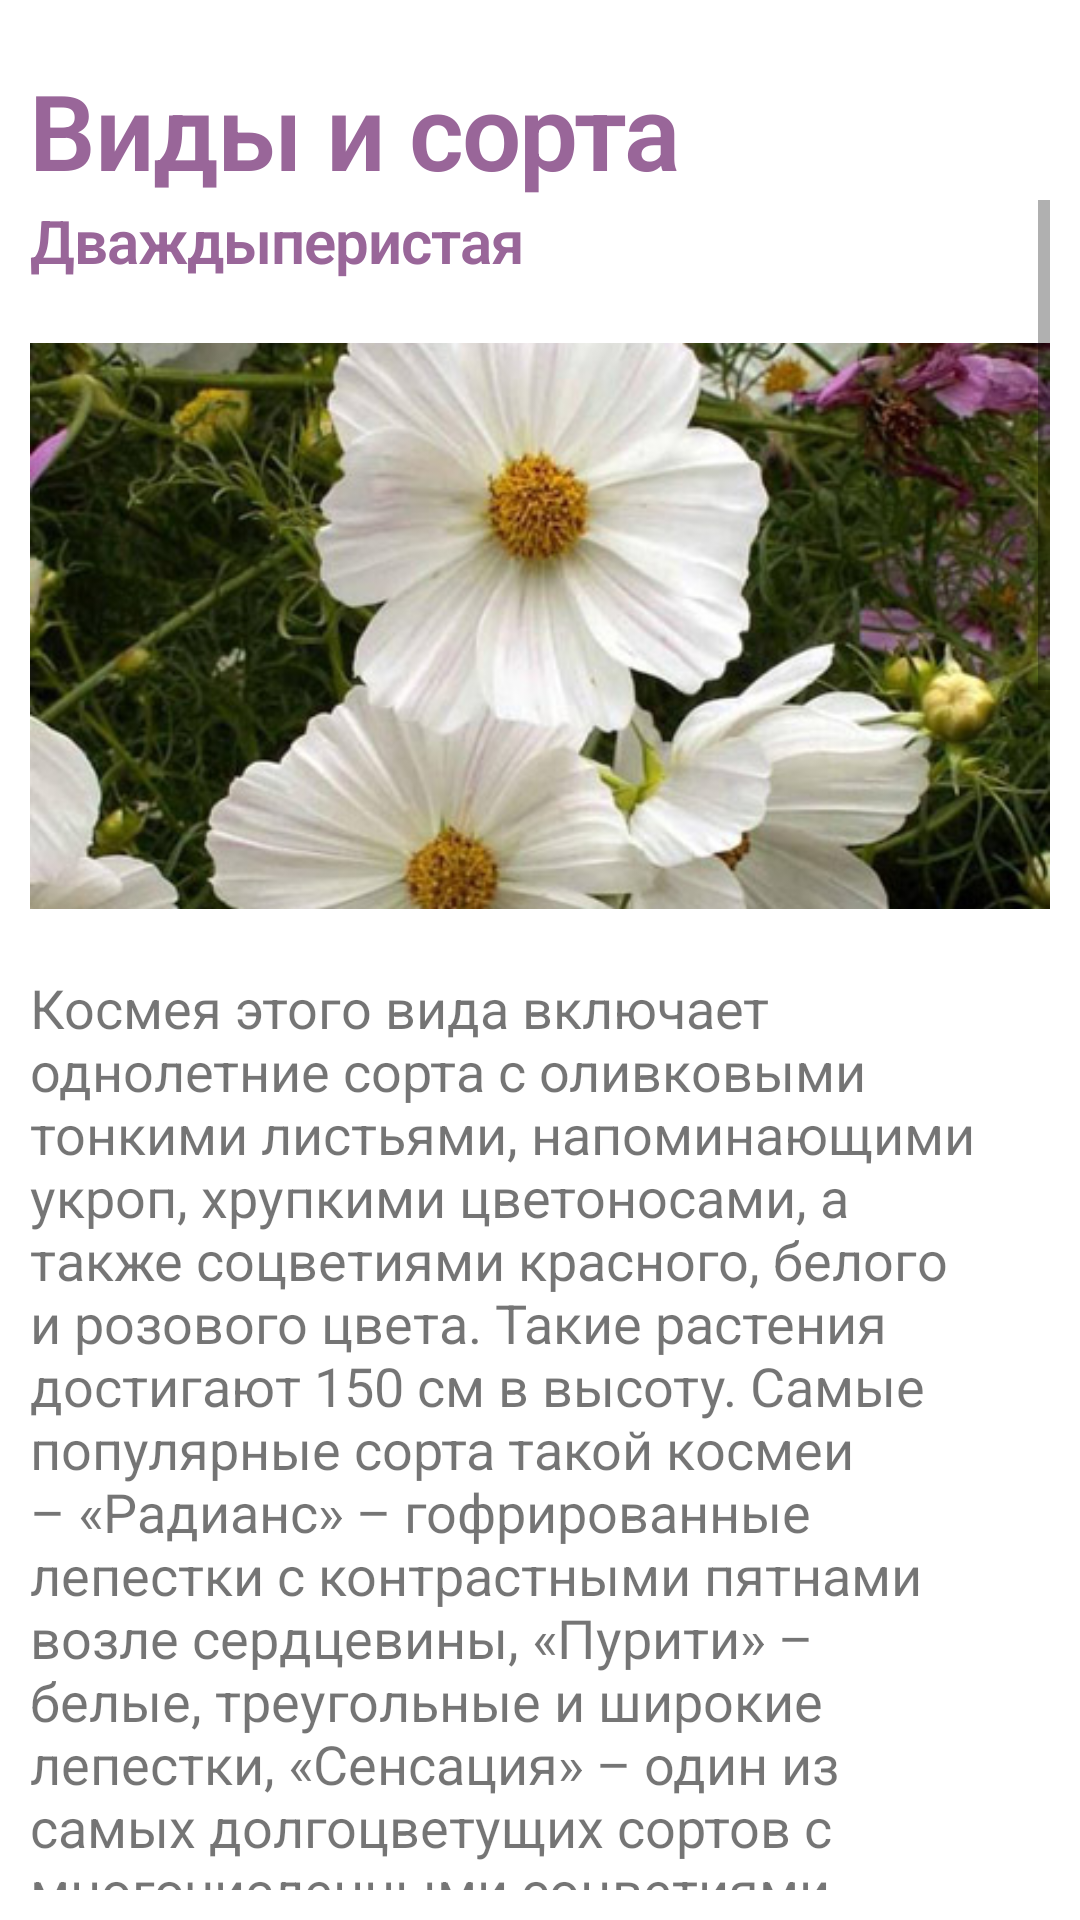

Android layout source for this screen:
<!-- AndroidManifest.xml: application theme Theme.HomeWork3 -->
<!-- res/layout/activity_third.xml -->
<?xml version="1.0" encoding="utf-8"?>
<androidx.constraintlayout.widget.ConstraintLayout xmlns:android="http://schemas.android.com/apk/res/android"
    xmlns:app="http://schemas.android.com/apk/res-auto"
    xmlns:tools="http://schemas.android.com/tools"
    android:layout_width="match_parent"
    android:layout_height="match_parent"
    tools:context=".ThirdActivity">

    <LinearLayout
        android:layout_width="match_parent"
        android:layout_height="match_parent"
        android:layout_marginStart="10sp"
        android:layout_marginLeft="10sp"
        android:layout_marginTop="20sp"
        android:layout_marginEnd="10sp"
        android:layout_marginRight="10sp"
        android:layout_marginBottom="10sp"
        android:orientation="vertical"
        tools:layout_editor_absoluteX="0dp"
        tools:layout_editor_absoluteY="16dp">

        <TextView
            android:id="@+id/title_name_view"
            style="@style/Theme.HomeWork3.TextView"
            android:layout_width="match_parent"
            android:layout_height="wrap_content"
            android:text="@string/title_varieties"
            android:textAlignment="viewStart"
            app:layout_constraintBottom_toBottomOf="parent"
            app:layout_constraintLeft_toLeftOf="parent"
            app:layout_constraintRight_toRightOf="parent"
            app:layout_constraintTop_toTopOf="parent" />


        <ScrollView
            android:layout_width="match_parent"
            android:layout_height="match_parent">

            <LinearLayout
                android:layout_width="match_parent"
                android:layout_height="wrap_content"
                android:orientation="vertical">

                <TextView
                    android:id="@+id/detail_text_view"
                    style="@style/Theme.HomeWork3.Line2.TextView"
                    android:layout_width="match_parent"
                    android:layout_height="wrap_content"
                    android:text="@string/var1_title"
                    app:layout_constraintBottom_toBottomOf="parent"
                    app:layout_constraintLeft_toLeftOf="parent"
                    app:layout_constraintRight_toRightOf="parent"
                    app:layout_constraintTop_toTopOf="parent" />

                <ImageView
                    android:id="@+id/imageVar1View"
                    android:layout_width="wrap_content"
                    android:layout_height="230sp"
                    android:layout_gravity="left"
                    android:contentDescription="@string/var1_title"
                    app:layout_constraintBottom_toBottomOf="@id/textView"
                    app:layout_constraintEnd_toEndOf="parent"
                    app:layout_constraintStart_toStartOf="parent"
                    app:layout_constraintTop_toBottomOf="parent"
                    app:srcCompat="@drawable/var1" />

                <TextView
                    android:id="@+id/detail_text_view_2"
                    android:layout_width="match_parent"
                    android:layout_height="wrap_content"
                    android:layout_marginBottom="10sp"
                    android:text="@string/var1_text"
                    app:layout_constraintBottom_toBottomOf="parent"
                    app:layout_constraintLeft_toLeftOf="parent"
                    app:layout_constraintRight_toRightOf="parent"
                    app:layout_constraintTop_toTopOf="parent" />

                <TextView
                    android:id="@+id/detail2_text_view"
                    style="@style/Theme.HomeWork3.Line2.TextView"
                    android:layout_width="match_parent"
                    android:layout_height="wrap_content"
                    android:text="@string/var2_title"
                    app:layout_constraintBottom_toBottomOf="parent"
                    app:layout_constraintLeft_toLeftOf="parent"
                    app:layout_constraintRight_toRightOf="parent"
                    app:layout_constraintTop_toTopOf="parent" />

                <ImageView
                    android:id="@+id/imageVar2View"
                    android:layout_width="wrap_content"
                    android:layout_height="230sp"
                    android:layout_gravity="left"
                    android:contentDescription="@string/var2_title"
                    app:layout_constraintBottom_toBottomOf="@id/textView"
                    app:layout_constraintEnd_toEndOf="parent"
                    app:layout_constraintStart_toStartOf="parent"
                    app:layout_constraintTop_toBottomOf="parent"
                    app:srcCompat="@drawable/var2" />

                <TextView
                    android:id="@+id/detail2_text_view_2"
                    android:layout_width="match_parent"
                    android:layout_height="wrap_content"
                    android:text="@string/var2_text"
                    android:layout_marginBottom="10sp"
                    app:layout_constraintBottom_toBottomOf="parent"
                    app:layout_constraintLeft_toLeftOf="parent"
                    app:layout_constraintRight_toRightOf="parent"
                    app:layout_constraintTop_toTopOf="parent" />

                <TextView
                    android:id="@+id/detail3_text_view"
                    style="@style/Theme.HomeWork3.Line2.TextView"
                    android:layout_width="match_parent"
                    android:layout_height="wrap_content"
                    android:text="@string/var3_title"
                    app:layout_constraintBottom_toBottomOf="parent"
                    app:layout_constraintLeft_toLeftOf="parent"
                    app:layout_constraintRight_toRightOf="parent"
                    app:layout_constraintTop_toTopOf="parent" />

                <ImageView
                    android:id="@+id/imageVar3View"
                    android:layout_width="wrap_content"
                    android:layout_height="230sp"
                    android:layout_gravity="left"
                    android:contentDescription="@string/var3_title"
                    app:layout_constraintBottom_toBottomOf="@id/textView"
                    app:layout_constraintEnd_toEndOf="parent"
                    app:layout_constraintStart_toStartOf="parent"
                    app:layout_constraintTop_toBottomOf="parent"
                    app:srcCompat="@drawable/var3" />

                <TextView
                    android:id="@+id/detail_text_view_3"
                    android:layout_width="match_parent"
                    android:layout_height="wrap_content"
                    android:text="@string/var3_text"
                    android:layout_marginBottom="10sp"
                    app:layout_constraintBottom_toBottomOf="parent"
                    app:layout_constraintLeft_toLeftOf="parent"
                    app:layout_constraintRight_toRightOf="parent"
                    app:layout_constraintTop_toTopOf="parent" />

                <TextView
                    android:id="@+id/detail4_text_view"
                    style="@style/Theme.HomeWork3.Line3.TextView"
                    android:layout_width="match_parent"
                    android:layout_height="wrap_content"
                    android:text="@string/var4_title"
                    app:layout_constraintBottom_toBottomOf="parent"
                    app:layout_constraintLeft_toLeftOf="parent"
                    app:layout_constraintRight_toRightOf="parent"
                    app:layout_constraintTop_toTopOf="parent" />

                <ImageView
                    android:id="@+id/imageVar4View"
                    android:layout_width="wrap_content"
                    android:layout_height="230sp"
                    android:layout_gravity="left"
                    android:contentDescription="@string/var4_title"
                    app:layout_constraintBottom_toBottomOf="@id/textView"
                    app:layout_constraintEnd_toEndOf="parent"
                    app:layout_constraintStart_toStartOf="parent"
                    app:layout_constraintTop_toBottomOf="parent"
                    app:srcCompat="@drawable/var4" />

                <TextView
                    android:id="@+id/detail_text_view_4"
                    android:layout_width="match_parent"
                    android:layout_height="wrap_content"
                    android:text="@string/var4_text"
                    app:layout_constraintBottom_toBottomOf="parent"
                    app:layout_constraintLeft_toLeftOf="parent"
                    app:layout_constraintRight_toRightOf="parent"
                    app:layout_constraintTop_toTopOf="parent" />

            </LinearLayout>
        </ScrollView>
    </LinearLayout>


</androidx.constraintlayout.widget.ConstraintLayout>
<!-- resources referenced by this layout -->
<resources>
  <!-- drawable var1: jpg bitmap (drawable, 42749 bytes) -->
  <!-- drawable var2: jpg bitmap (drawable, 43159 bytes) -->
  <!-- drawable var3: jpg bitmap (drawable, 44789 bytes) -->
  <!-- drawable var4: jpg bitmap (drawable, 58242 bytes) -->
  <string name="title_varieties">Виды и сорта</string>
  <string name="var1_text">Космея этого вида включает однолетние сорта с оливковыми тонкими листьями, напоминающими укроп, хрупкими цветоносами, а также соцветиями красного, белого и розового цвета. Такие растения достигают 150 см в высоту. Самые популярные сорта такой космеи – «Радианс» – гофрированные лепестки с контрастными пятнами возле сердцевины, «Пурити» – белые, треугольные и широкие лепестки, «Сенсация» – один из самых долгоцветущих сортов с многочисленными соцветиями сиреневого цвета.</string>
  <string name="var1_title">Дваждыперистая</string>
  <string name="var2_text">Также высокий вид – эти цветки могут вырастать до 1,2-1,5 м в высоту, при этом обладают пышными ветвящимися стеблями. Соцветия преимущественно желтые или оранжевые до 5 см в диаметре и с зубчатым контуром. Известные сорта: «Бильбо» – низкорослая космея до 0,5 м в высоту с полумахровыми персиковыми бутонами, «Диабло» – большие желто-красные цветы, «Crest Lemon» – карликовый сорт с желтыми соцветиями на коротких стеблях (до 0,5 м).</string>
  <string name="var2_title">Серно-желтая</string>
  <string name="var3_text">Характеризуется большими бурыми или бордовыми соцветиями с темной сердцевиной и бархатистыми лепестками.Этот вид космеи популярен также благодаря своему кофейному аромату.</string>
  <string name="var3_title">Кроваво-красная</string>
  <string name="var4_text">Многолетний сорт прямиком из Мексики – отличается большими бордовыми или черными бутонами до 4 см в диаметре, сладковатым кофейным запахом и высотой до 1,5 м.</string>
  <string name="var4_title">Шоколадная</string>&gt;
  <style name="Theme.HomeWork3.Line2.TextView" parent="TextAppearance.MaterialComponents.Headline1">
          <item name="android:textSize">20sp</item>
          <item name="android:gravity">left</item>
          <item name="android:textStyle">bold</item>
          <item name="android:textColor">@color/my</item>
      </style>
  <style name="Theme.HomeWork3.Line3.TextView" parent="TextAppearance.MaterialComponents.Headline1">
          <item name="android:textSize">20sp</item>
          <item name="android:gravity">left</item>
          <item name="android:textStyle">bold</item>
          <item name="android:textColor">@color/my</item>
          <item name="android:paddingTop">10sp</item>
      </style>
  <style name="Theme.HomeWork3.TextView" parent="TextAppearance.MaterialComponents.Headline1">
          <item name="android:textSize">35sp</item>
          <item name="android:gravity">center</item>
          <item name="android:textStyle">bold</item>
          <item name="android:textColor">@color/my</item>
      </style>
  <style name="Theme.HomeWork3" parent="Theme.MaterialComponents.DayNight.DarkActionBar">
          
          <item name="colorPrimary">@color/purple_500</item>
          <item name="colorPrimaryVariant">@color/purple_700</item>
          <item name="colorOnPrimary">@color/white</item>
          
          <item name="colorSecondary">@color/teal_200</item>
          <item name="colorSecondaryVariant">@color/teal_700</item>
          <item name="colorOnSecondary">@color/black</item>
          
          <item name="android:statusBarColor" tools:targetApi="l">?attr/colorPrimaryVariant</item>
          
  
          <item name="android:textSize">18sp</item>
          <item name="android:windowActionBar">false</item>
          <item name="android:windowNoTitle">true</item>
      </style>
  <color name="my">#996699</color>
  <color name="purple_500">#FF6200EE</color>
  <color name="purple_700">#FF3700B3</color>
  <color name="white">#FFFFFFFF</color>
  <color name="teal_200">#FF03DAC5</color>
  <color name="teal_700">#FF018786</color>
  <color name="black">#FF000000</color>
</resources>
